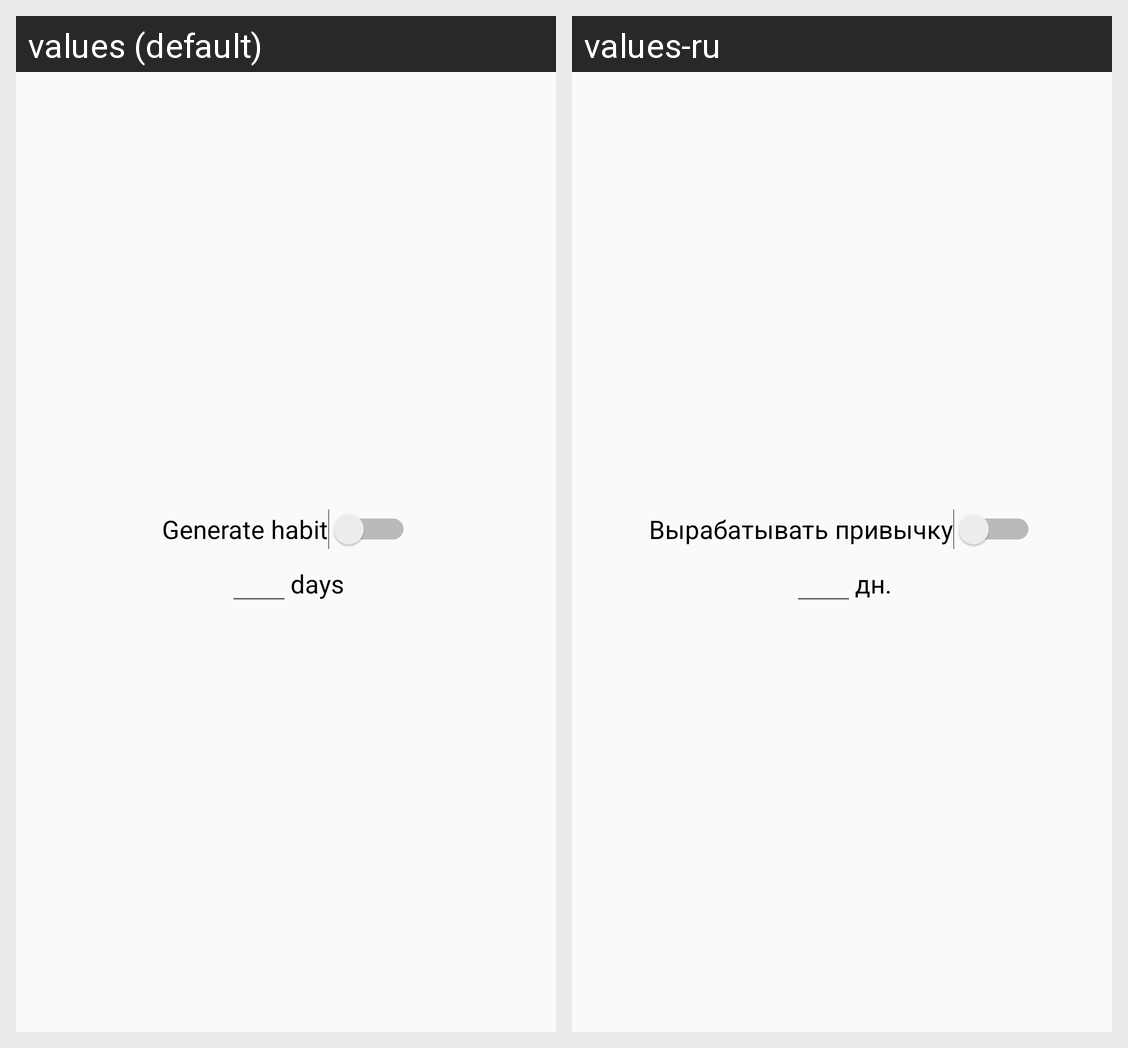

This grid shows one Android layout under two languages. Give, for every string resource on the screen, its name, the default text and each shown locale's text.
Android screen res/layout/habit_generation_dialog.xml rendered under 2 locales, left to right: values (default), values-ru. Device: Nexus 5 (rendered at 1080×1920; each locale shown at half size, 540×960, under a caption strip naming it); theme AppTheme.
Strings drawn on this screen, with the default value and each locale's value (text and hints the layout hard-codes, and strings that could not be matched under every locale, appear in the picture but are not listed):

generate_habit
  values: Generate habit
  values-ru: Вырабатывать привычку

days
  values: days
  values-ru: дн.
